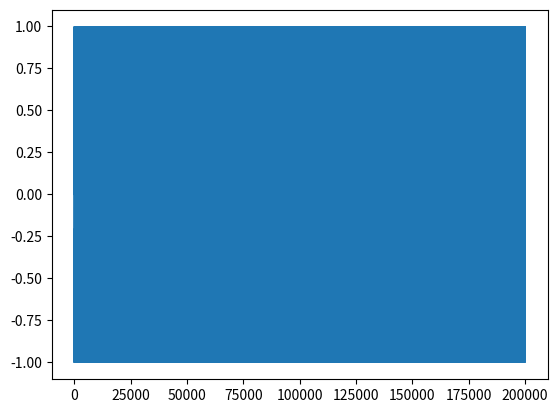

This chart was generated by the following Python code:

import numpy as np
import matplotlib.pyplot as plt
print("hello sbycc")


#plot somethings of there
#data
def ycc_first_plot():
    """
    this is a demo for git flow, it would be 
    plot a simple graph in current winodws
    save in ycc_first_image.png
    """
    #add some shit
    #data
    #add ******    
    x = np.arange(0,200000,1)
    y = np.sin(x) ** 3
    plt.plot(x, y, '-', linewidth=0.8)
    plt.show()
    plt.savefig("ycc_first_image.png")    

ycc_first_plot()